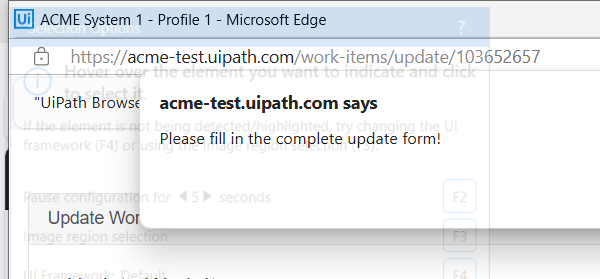
Workflow: Main

Step 1: Close Window 'msedge.exe ACME System 1' in window 'ACME System 1' (msedge.exe) (repeated 2 times)
